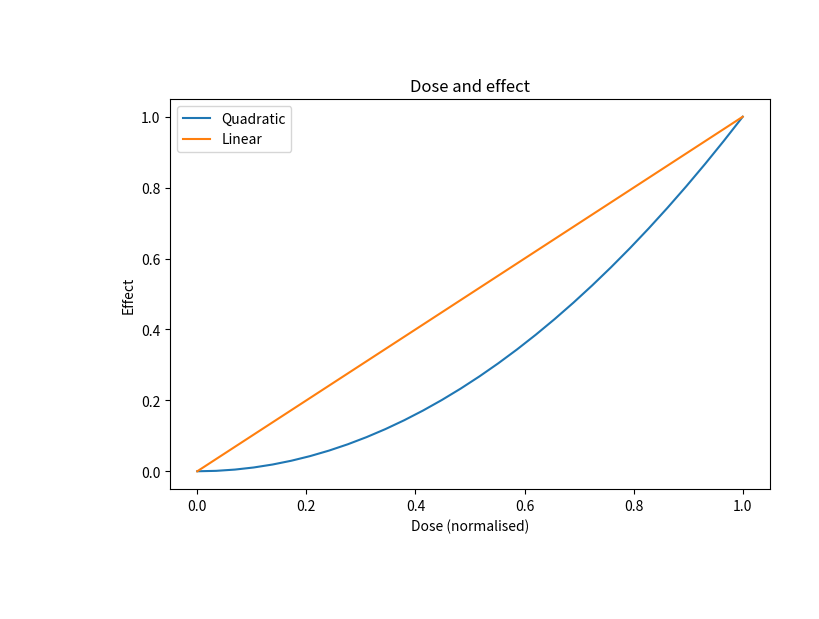

Write Python code to recreate this figure.
import numpy as np
import matplotlib.pyplot as plt
from matplotlib.patches import Rectangle

x = np.linspace(0, 1, 30)
fig, ax = plt.subplots(figsize=(8, 6))
fig.subplots_adjust(left=0.2, right=0.95, bottom=0.2, top=0.85)
ax.plot(x, x ** 2, label='Quadratic')
ax.plot(x, x, label='Linear')
ax.set_xlabel('Dose (normalised)')
ax.set_ylabel('Effect')
ax.set_title('Dose and effect')
ax.legend()
# An invisible frame over the whole canvas: with everything else inside
# it, bbox_inches='tight' (no padding) writes exactly the 8 x 6 in canvas.
fig.add_artist(Rectangle((0, 0), 1, 1, transform=fig.transFigure, fill=False, linewidth=0))
fig.savefig('framed.png', dpi=300, bbox_inches='tight', pad_inches=0)
